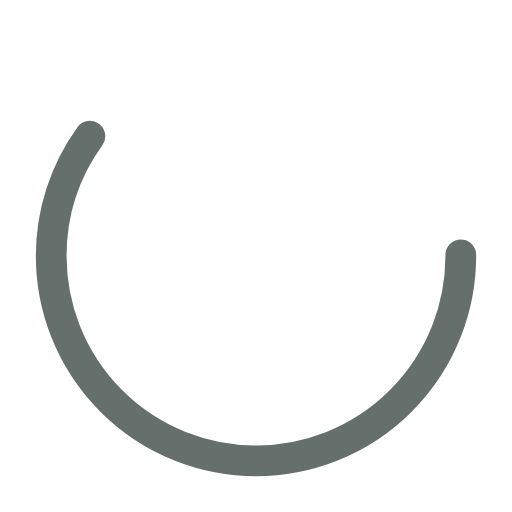
t = 0.00 s
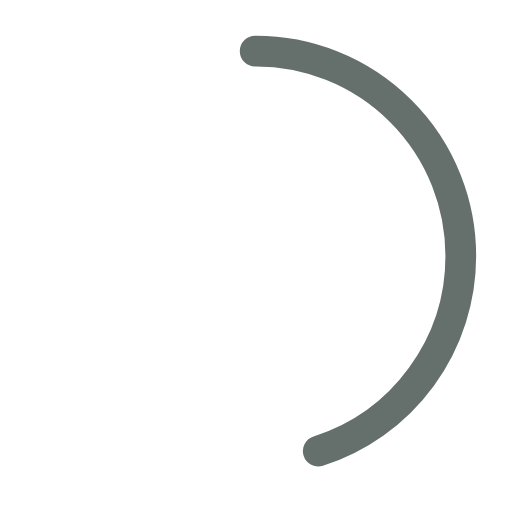
t = 0.38 s
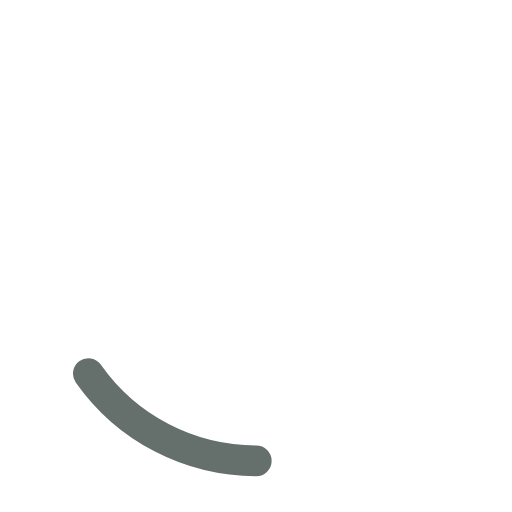
t = 1.13 s
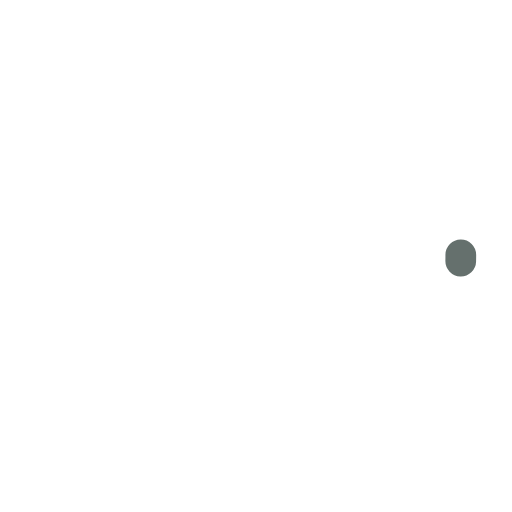
t = 1.50 s
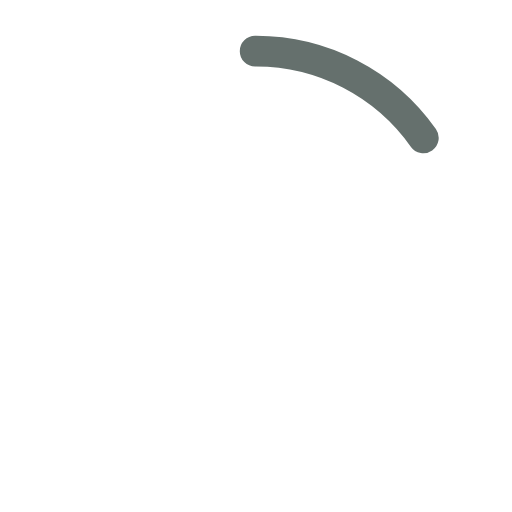
t = 1.88 s
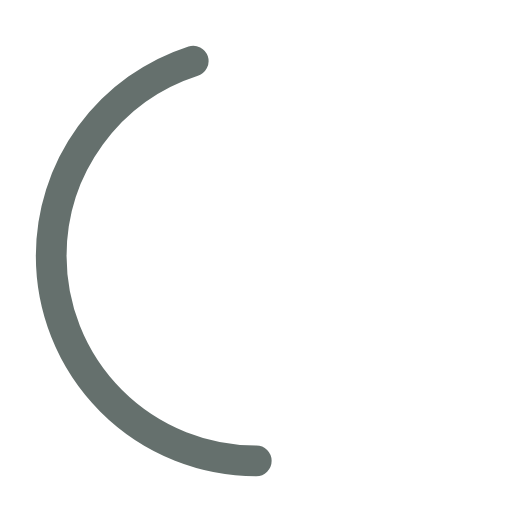
t = 2.63 s

The animated SVG that drew these frames (rendered in a browser with its animation timeline set to each time). Animation: 2 SMIL elements (animate=2); one cycle of 3.00 s, repeats indefinitely.

<?xml version="1.0" encoding="utf-8"?><svg width='32px' height='32px' xmlns="http://www.w3.org/2000/svg" viewBox="0 0 100 100" preserveAspectRatio="xMidYMid" class="uil-ring-alt"><rect x="0" y="0" width="100" height="100" fill="none" class="bk"></rect><circle cx="50" cy="50" r="40" stroke="#ffffff" fill="none" stroke-width="10" stroke-linecap="round"></circle><circle cx="50" cy="50" r="40" stroke="#65706d" fill="none" stroke-width="6" stroke-linecap="round"><animate attributeName="stroke-dashoffset" dur="3s" repeatCount="indefinite" from="0" to="502"></animate><animate attributeName="stroke-dasharray" dur="3s" repeatCount="indefinite" values="150.6 100.4;1 250;150.6 100.4"></animate></circle></svg>
